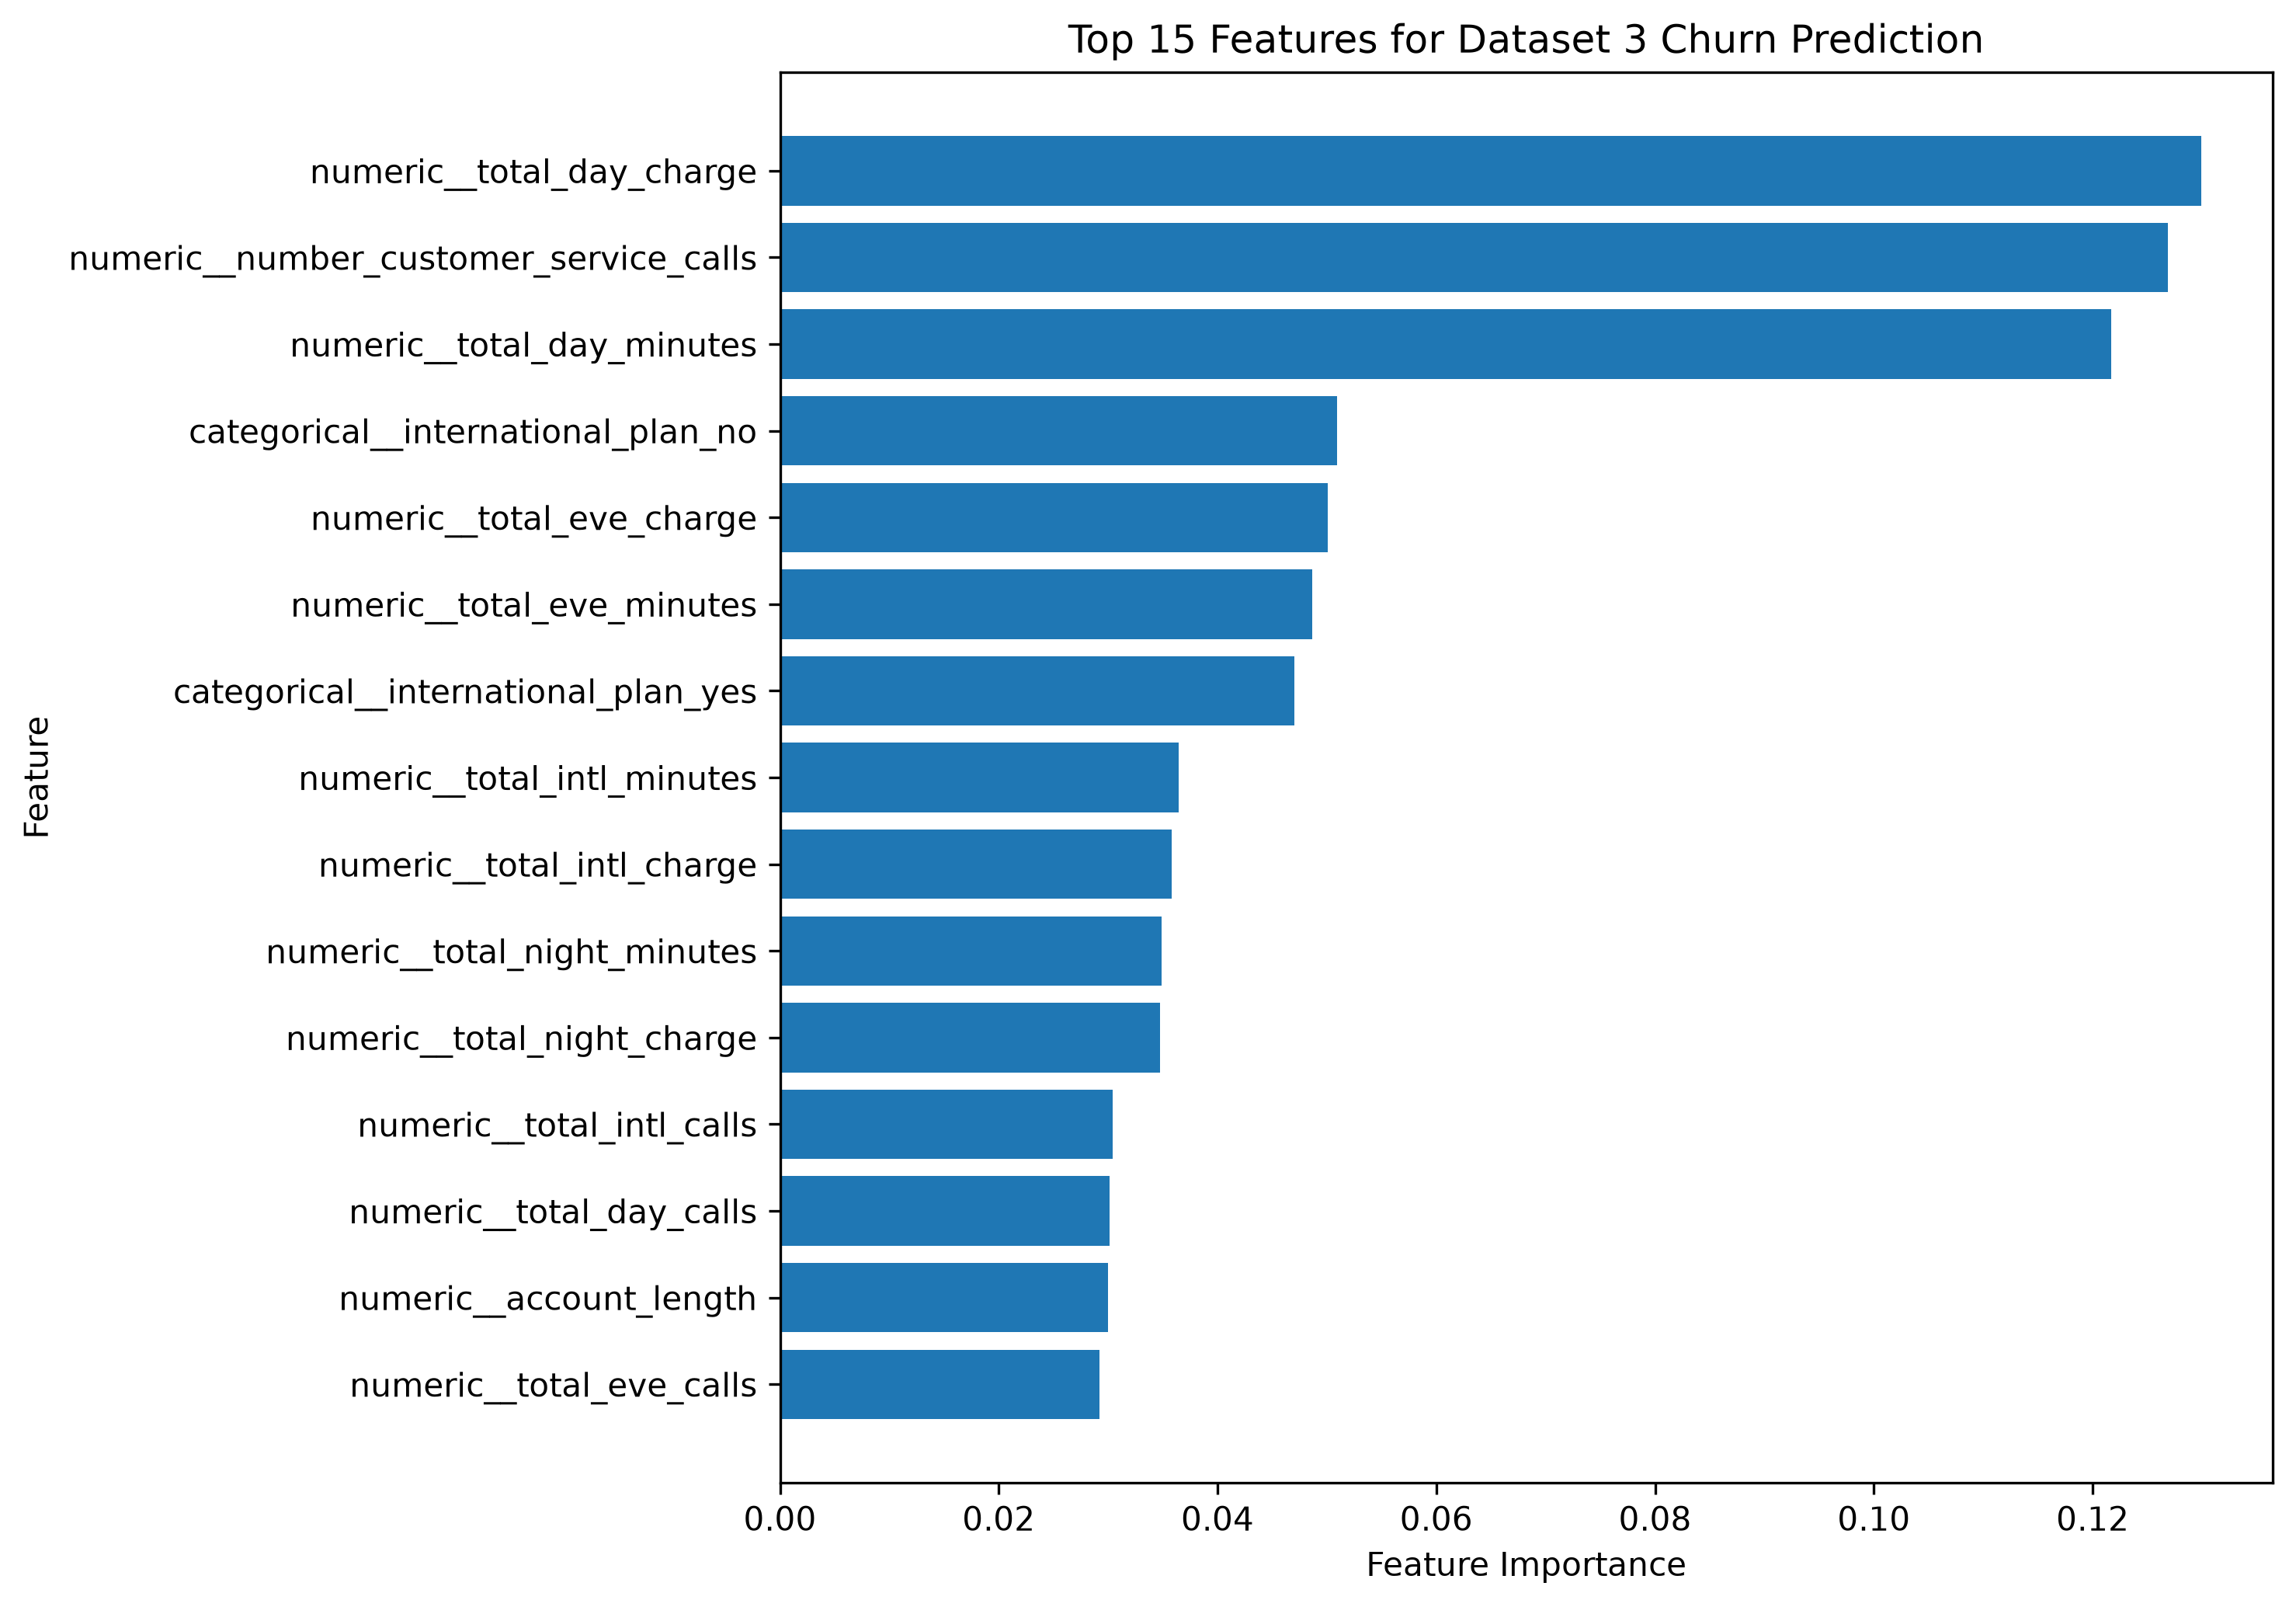

Source data for this figure (header and first rows):
Feature, Importance
numeric__total_day_charge, 0.13
numeric__number_customer_service_calls, 0.1269
numeric__total_day_minutes, 0.1217
categorical__international_plan_no, 0.05092
numeric__total_eve_charge, 0.05004
numeric__total_eve_minutes, 0.04865
categorical__international_plan_yes, 0.047
numeric__total_intl_minutes, 0.03643
numeric__total_intl_charge, 0.03582
numeric__total_night_minutes, 0.03492
numeric__total_night_charge, 0.03478
numeric__total_intl_calls, 0.03044
numeric__total_day_calls, 0.0301
numeric__account_length, 0.02997
numeric__total_eve_calls, 0.02919
numeric__total_night_calls, 0.02838
numeric__number_vmail_messages, 0.01872
categorical__voice_mail_plan_yes, 0.01357
categorical__voice_mail_plan_no, 0.01091
categorical__area_code_area_code_415, 0.005987
categorical__area_code_area_code_510, 0.004724
categorical__area_code_area_code_408, 0.004192
categorical__state_IN, 0.003535
categorical__state_NJ, 0.003228
categorical__state_ID, 0.002452
categorical__state_VA, 0.00211
categorical__state_MS, 0.002105
categorical__state_OH, 0.002104
categorical__state_DC, 0.00208
categorical__state_MI, 0.002018
categorical__state_WV, 0.001903
categorical__state_MT, 0.001845
categorical__state_CO, 0.001829
categorical__state_RI, 0.001807
categorical__state_TN, 0.001775
categorical__state_CA, 0.001759
categorical__state_TX, 0.001731
categorical__state_MN, 0.001712
categorical__state_NE, 0.001701
categorical__state_AZ, 0.001681
categorical__state_NV, 0.001665
categorical__state_IL, 0.001635
categorical__state_WY, 0.001606
categorical__state_WA, 0.001589
categorical__state_MD, 0.001566
categorical__state_SC, 0.00155
categorical__state_WI, 0.001455
categorical__state_OR, 0.001407
categorical__state_SD, 0.001383
categorical__state_LA, 0.001369
categorical__state_AR, 0.001365
categorical__state_NC, 0.001344
categorical__state_KY, 0.00133
categorical__state_UT, 0.001304
categorical__state_MA, 0.00128
categorical__state_PA, 0.001255
categorical__state_NY, 0.001254
categorical__state_KS, 0.001235
categorical__state_FL, 0.001207
categorical__state_NH, 0.001205
... 13 more rows
